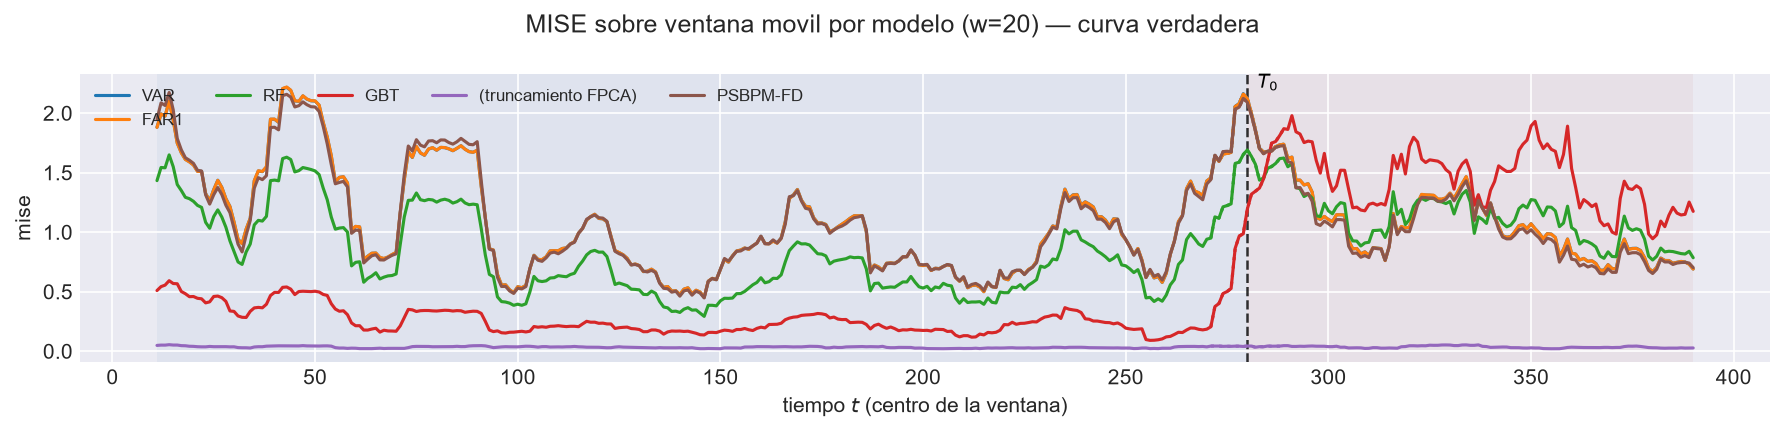

Data behind this chart, as committed beside it:
t_ini, t_fin, t_centro, bloque, n_ventana, cruza_T0, mise, rmse_f, mise_rel, modelo
2.0, 21.0, 11, train, 20.0, False, 1.881, 1.372, 0.9927, VAR
3.0, 22.0, 12, train, 20.0, False, 1.994, 1.412, 0.9571, VAR
4.0, 23.0, 13, train, 20.0, False, 1.976, 1.406, 0.9611, VAR
5.0, 24.0, 14, train, 20.0, False, 2.103, 1.45, 0.9732, VAR
6.0, 25.0, 15, train, 20.0, False, 1.943, 1.394, 1, VAR
7.0, 26.0, 16, train, 20.0, False, 1.749, 1.323, 0.9828, VAR
8.0, 27.0, 17, train, 20.0, False, 1.668, 1.292, 1.024, VAR
9.0, 28.0, 18, train, 20.0, False, 1.612, 1.27, 1.01, VAR
10.0, 29.0, 19, train, 20.0, False, 1.591, 1.261, 0.9966, VAR
11.0, 30.0, 20, train, 20.0, False, 1.565, 1.251, 1.003, VAR
12.0, 31.0, 21, train, 20.0, False, 1.512, 1.23, 1.026, VAR
13.0, 32.0, 22, train, 20.0, False, 1.512, 1.23, 1.033, VAR
14.0, 33.0, 23, train, 20.0, False, 1.325, 1.151, 1.106, VAR
15.0, 34.0, 24, train, 20.0, False, 1.264, 1.124, 1.084, VAR
16.0, 35.0, 25, train, 20.0, False, 1.358, 1.165, 1.066, VAR
17.0, 36.0, 26, train, 20.0, False, 1.437, 1.199, 1.059, VAR
18.0, 37.0, 27, train, 20.0, False, 1.376, 1.173, 1.064, VAR
19.0, 38.0, 28, train, 20.0, False, 1.281, 1.132, 1.05, VAR
20.0, 39.0, 29, train, 20.0, False, 1.216, 1.103, 1.019, VAR
21.0, 40.0, 30, train, 20.0, False, 1.086, 1.042, 1.003, VAR
22.0, 41.0, 31, train, 20.0, False, 0.9402, 0.9696, 0.9835, VAR
23.0, 42.0, 32, train, 20.0, False, 0.9034, 0.9505, 1.025, VAR
24.0, 43.0, 33, train, 20.0, False, 1.026, 1.013, 1.008, VAR
25.0, 44.0, 34, train, 20.0, False, 1.116, 1.056, 0.9867, VAR
26.0, 45.0, 35, train, 20.0, False, 1.431, 1.196, 1.057, VAR
27.0, 46.0, 36, train, 20.0, False, 1.514, 1.231, 1.073, VAR
28.0, 47.0, 37, train, 20.0, False, 1.508, 1.228, 1.107, VAR
29.0, 48.0, 38, train, 20.0, False, 1.548, 1.244, 1.124, VAR
30.0, 49.0, 39, train, 20.0, False, 1.949, 1.396, 1.036, VAR
31.0, 50.0, 40, train, 20.0, False, 1.949, 1.396, 1.043, VAR
32.0, 51.0, 41, train, 20.0, False, 1.923, 1.387, 1.051, VAR
33.0, 52.0, 42, train, 20.0, False, 2.205, 1.485, 1.093, VAR
34.0, 53.0, 43, train, 20.0, False, 2.217, 1.489, 1.101, VAR
35.0, 54.0, 44, train, 20.0, False, 2.191, 1.48, 1.097, VAR
36.0, 55.0, 45, train, 20.0, False, 2.103, 1.45, 1.059, VAR
37.0, 56.0, 46, train, 20.0, False, 2.099, 1.449, 1.032, VAR
38.0, 57.0, 47, train, 20.0, False, 2.145, 1.465, 1.032, VAR
39.0, 58.0, 48, train, 20.0, False, 2.117, 1.455, 1.043, VAR
40.0, 59.0, 49, train, 20.0, False, 2.104, 1.45, 1.042, VAR
41.0, 60.0, 50, train, 20.0, False, 2.102, 1.45, 1.059, VAR
42.0, 61.0, 51, train, 20.0, False, 2.067, 1.438, 1.043, VAR
43.0, 62.0, 52, train, 20.0, False, 1.923, 1.387, 1.025, VAR
44.0, 63.0, 53, train, 20.0, False, 1.799, 1.341, 1.05, VAR
45.0, 64.0, 54, train, 20.0, False, 1.642, 1.282, 1.048, VAR
46.0, 65.0, 55, train, 20.0, False, 1.423, 1.193, 1.003, VAR
47.0, 66.0, 56, train, 20.0, False, 1.46, 1.208, 1.012, VAR
48.0, 67.0, 57, train, 20.0, False, 1.466, 1.211, 1.009, VAR
49.0, 68.0, 58, train, 20.0, False, 1.414, 1.189, 1.004, VAR
50.0, 69.0, 59, train, 20.0, False, 1.019, 1.009, 1.05, VAR
51.0, 70.0, 60, train, 20.0, False, 1.048, 1.024, 1.039, VAR
52.0, 71.0, 61, train, 20.0, False, 1.044, 1.022, 1.04, VAR
53.0, 72.0, 62, train, 20.0, False, 0.7727, 0.879, 1.04, VAR
54.0, 73.0, 63, train, 20.0, False, 0.7975, 0.893, 1.029, VAR
55.0, 74.0, 64, train, 20.0, False, 0.8231, 0.9073, 1.021, VAR
56.0, 75.0, 65, train, 20.0, False, 0.8246, 0.9081, 1.02, VAR
57.0, 76.0, 66, train, 20.0, False, 0.7865, 0.8868, 1.042, VAR
58.0, 77.0, 67, train, 20.0, False, 0.778, 0.882, 1.084, VAR
59.0, 78.0, 68, train, 20.0, False, 0.7909, 0.8893, 1.056, VAR
60.0, 79.0, 69, train, 20.0, False, 0.8119, 0.9011, 1.038, VAR
61.0, 80.0, 70, train, 20.0, False, 0.8292, 0.9106, 1.024, VAR
... 2,980 more rows
